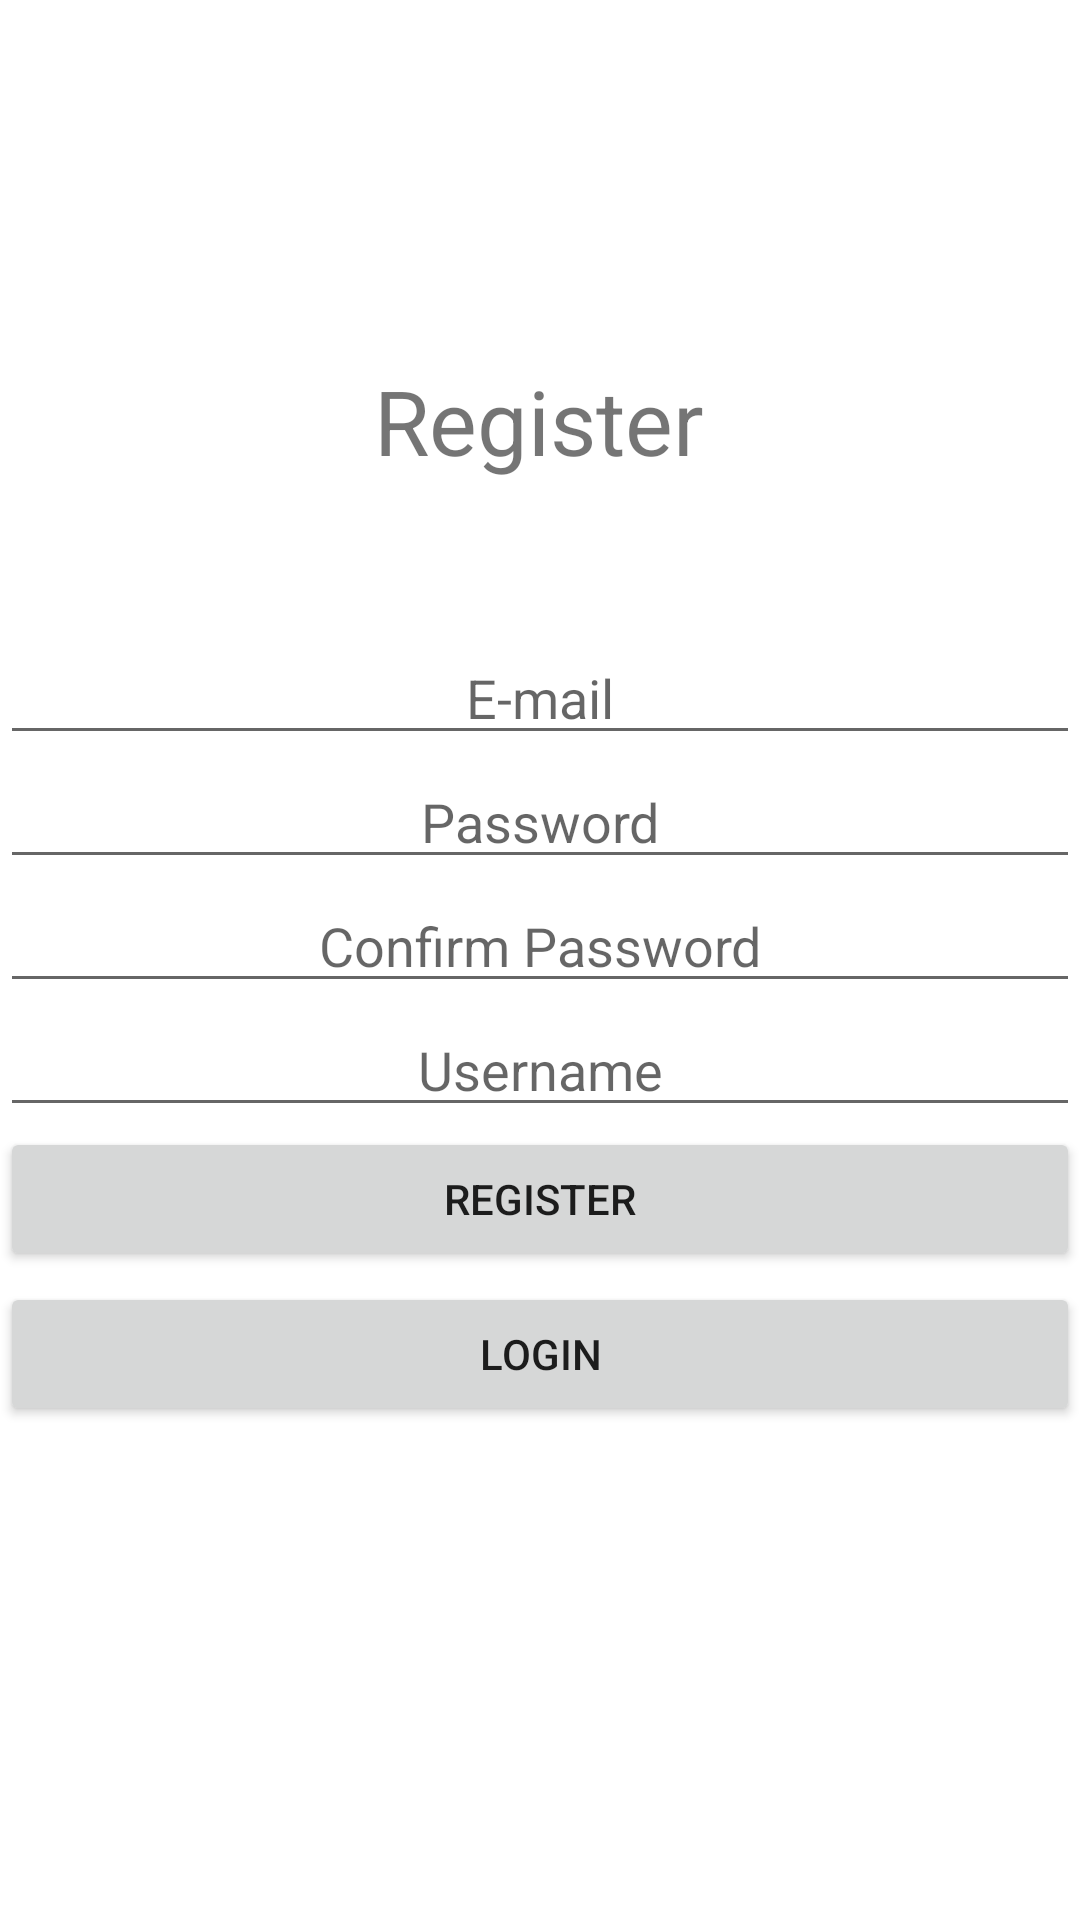

Here is an Android app screen rendered from its layout file. Give the layout XML and the strings, colors and styles it references.
<!-- AndroidManifest.xml: application theme Theme.PersonalHealthData -->
<!-- res/layout/activity_register.xml -->
<?xml version="1.0" encoding="utf-8"?>
<ScrollView xmlns:android="http://schemas.android.com/apk/res/android"
    xmlns:app="http://schemas.android.com/apk/res-auto"
    xmlns:tools="http://schemas.android.com/tools"
    android:layout_width="match_parent"
    android:layout_height="match_parent"
    tools:context=".RegisterActivity">

    <androidx.constraintlayout.widget.ConstraintLayout
        android:layout_width="match_parent"
        android:layout_height="wrap_content">

    <ImageView
        android:id="@+id/logo"
        android:layout_width="120dp"
        android:layout_height="120dp"
        android:layout_marginBottom="40dp"
        android:contentDescription="@string/logo"
        android:src="@drawable/ic_baseline_run_circle_24"
        app:layout_constraintEnd_toEndOf="parent"
        app:layout_constraintStart_toStartOf="parent"
        app:layout_constraintTop_toTopOf="parent" />


    <TextView
        android:id="@+id/registerEmailTextView"
        android:layout_width="wrap_content"
        android:layout_height="wrap_content"
        android:text="@string/register"
        android:textSize="30sp"
        app:layout_constraintEnd_toEndOf="parent"
        app:layout_constraintHorizontal_bias="0.498"
        app:layout_constraintStart_toStartOf="@+id/registerEmailTextInput"
        app:layout_constraintTop_toBottomOf="@+id/logo" />

    <EditText
        android:id="@+id/registerEmailTextInput"
        android:layout_width="match_parent"
        android:layout_height="wrap_content"
        android:layout_marginTop="50dp"
        android:autofillHints="E-mail"
        android:gravity="center"
        android:hint="@string/e_mail"
        android:labelFor="@+id/registerIdTextView"
        android:inputType="textEmailAddress"
        app:layout_constraintTop_toBottomOf="@+id/registerEmailTextView"
        tools:layout_editor_absoluteX="0dp" />

    <EditText
        android:id="@+id/registerPassword"
        android:layout_width="match_parent"
        android:layout_height="wrap_content"
        android:layout_marginBottom="40dp"
        android:autofillHints="@string/password"
        android:gravity="center"
        android:hint="@string/password"
        android:inputType="textPassword"
        app:layout_constraintTop_toBottomOf="@+id/registerEmailTextInput"
        tools:layout_editor_absoluteX="0dp" />

    <EditText
        android:id="@+id/registerPasswordConfirm"
        android:layout_width="match_parent"
        android:layout_height="wrap_content"
        android:layout_marginBottom="40dp"
        android:autofillHints="Confirm Password"
        android:gravity="center"
        android:hint="@string/confirm_password"
        android:inputType="textPassword"
        app:layout_constraintTop_toBottomOf="@+id/registerPassword"
        tools:layout_editor_absoluteX="0dp" />

    <EditText
        android:id="@+id/username"
        android:layout_width="match_parent"
        android:layout_height="wrap_content"
        android:autofillHints="Username"
        android:gravity="center"
        android:hint="@string/username"
        android:inputType="text"
        app:layout_constraintBottom_toTopOf="@+id/regBtn"
        app:layout_constraintTop_toBottomOf="@+id/registerPasswordConfirm"
        app:layout_constraintVertical_bias="0.0"
        tools:layout_editor_absoluteX="0dp" />

    <Button
        android:id="@+id/regBtn"
        android:layout_width="match_parent"
        android:layout_height="wrap_content"
        android:layout_marginBottom="40dp"
        android:onClick="register"
        android:text="@string/register"
        app:layout_constraintBottom_toBottomOf="parent"
        app:layout_constraintTop_toBottomOf="@+id/registerPasswordConfirm"
        app:layout_constraintVertical_bias="0.244"
        tools:layout_editor_absoluteX="0dp" />

    <Button
        android:id="@+id/loginBtn"
        android:layout_width="match_parent"
        android:layout_height="wrap_content"
        android:layout_marginBottom="40dp"
        android:onClick="login"
        android:text="@string/login"
        app:layout_constraintBottom_toBottomOf="parent"
        app:layout_constraintTop_toBottomOf="@+id/regBtn"
        app:layout_constraintVertical_bias="0.045"
        tools:layout_editor_absoluteX="0dp" />
    </androidx.constraintlayout.widget.ConstraintLayout>

</ScrollView>
<!-- resources referenced by this layout -->
<resources>
  <string name="confirm_password">Confirm Password</string>
  <string name="e_mail">E-mail</string>
  <string name="login">Login</string>
  <string name="logo">logo</string>
  <string name="password">Password</string>
  <string name="register">Register</string>
  <string name="username">Username</string>
  <style name="Theme.PersonalHealthData" parent="Theme.MaterialComponents.DayNight.DarkActionBar">
          
          <item name="colorPrimary">@color/purple_500</item>
          <item name="colorPrimaryVariant">@color/purple_700</item>
          <item name="colorOnPrimary">@color/white</item>
          
          <item name="colorSecondary">@color/teal_200</item>
          <item name="colorSecondaryVariant">@color/teal_700</item>
          <item name="colorOnSecondary">@color/black</item>
          
          <item name="android:statusBarColor" tools:targetApi="l">?attr/colorPrimaryVariant</item>
          
      </style>
  <!-- not gathered from this repository: default colours our renderer supplied (Android Studio template values) -->
  <color name="purple_500">#FF6200EE</color>
  <color name="purple_700">#FF3700B3</color>
  <color name="teal_200">#FF03DAC5</color>
  <color name="teal_700">#FF018786</color>
  <color name="black">#FF000000</color>
  <color name="white">#FFFFFFFF</color>
</resources>
